Labelled photos from "public", an image-classification folder in dpishalking/retro-pressa-dashboard. The possible labels are: congratulatory magazine, family edition, gift edition, life book, magazine from date, newspaper from date, packaging, personal newspaper, pervoe pismo, reproduction, retro newspaper, retro poster.

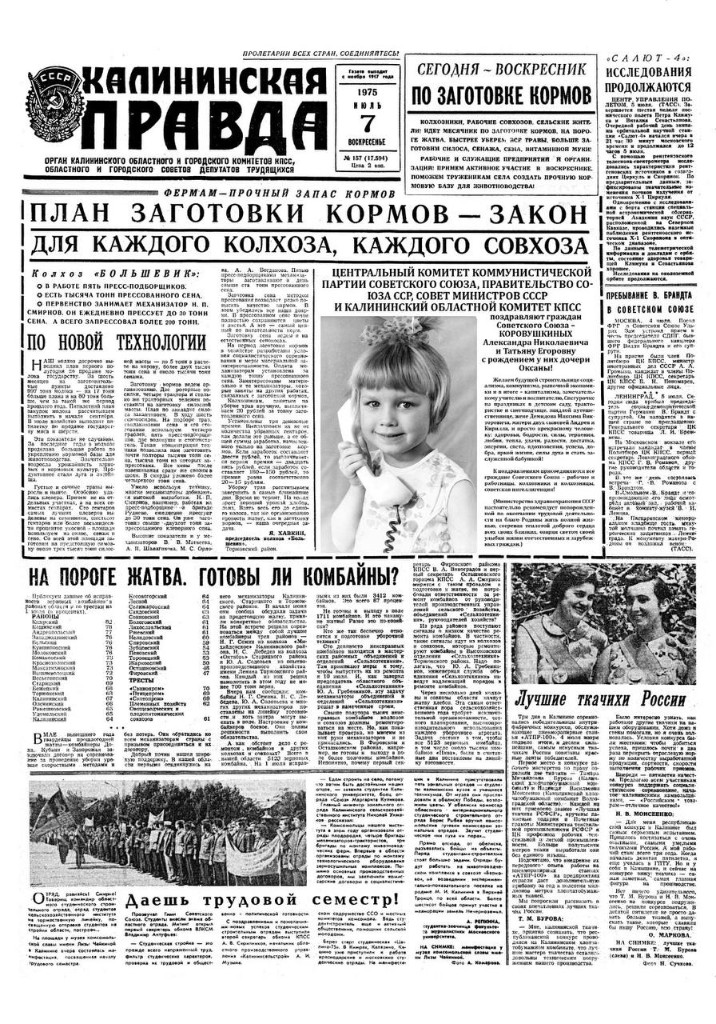
Label: retro newspaper

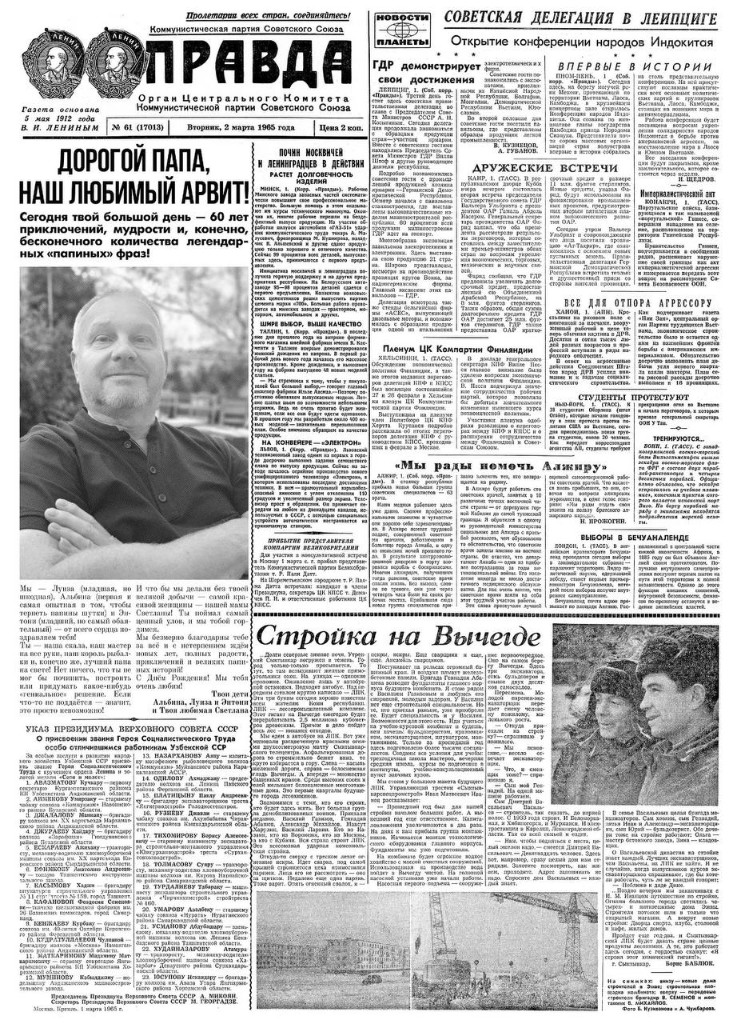
Label: retro newspaper

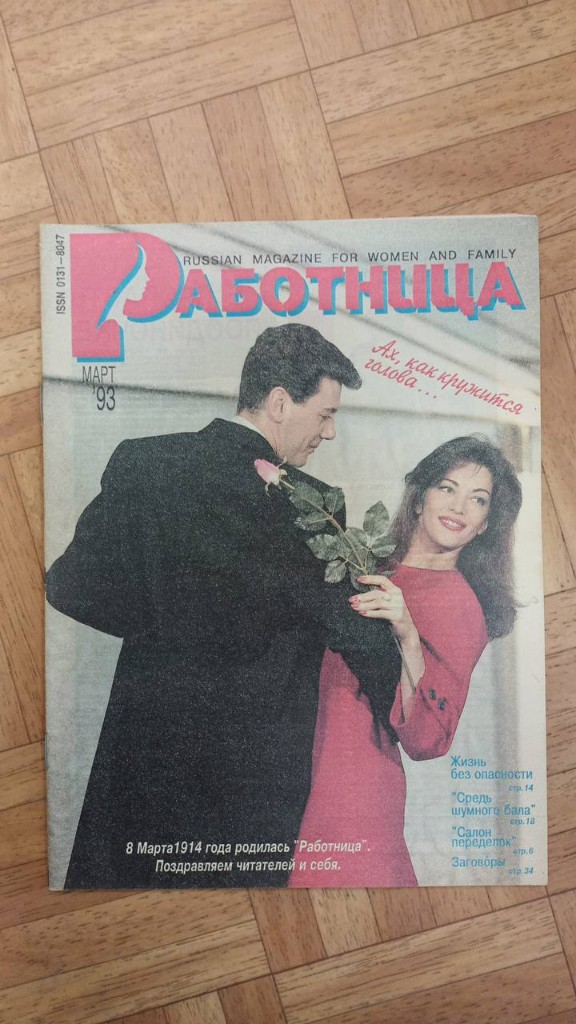
Label: magazine from date

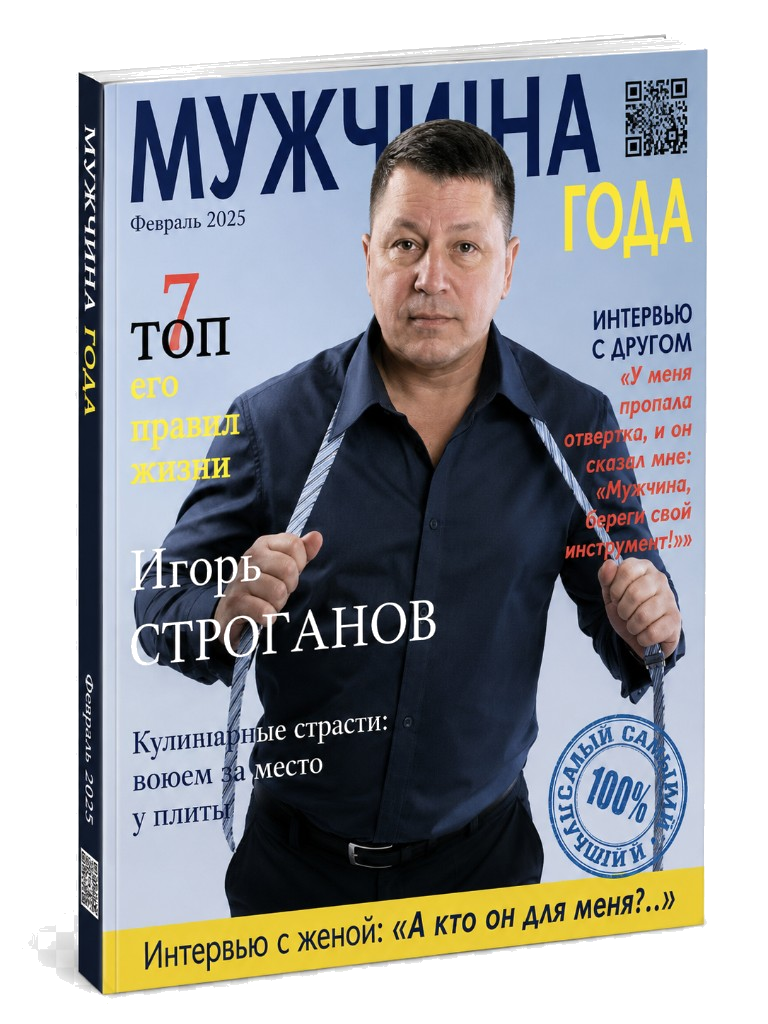
Label: gift edition

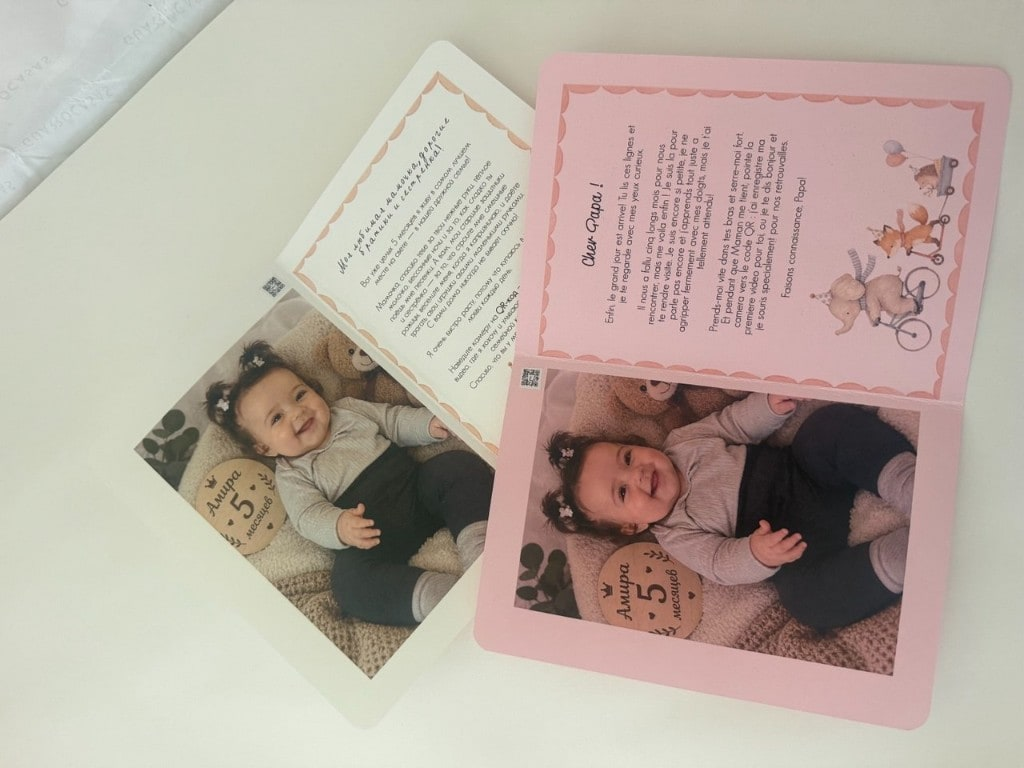
Label: pervoe pismo

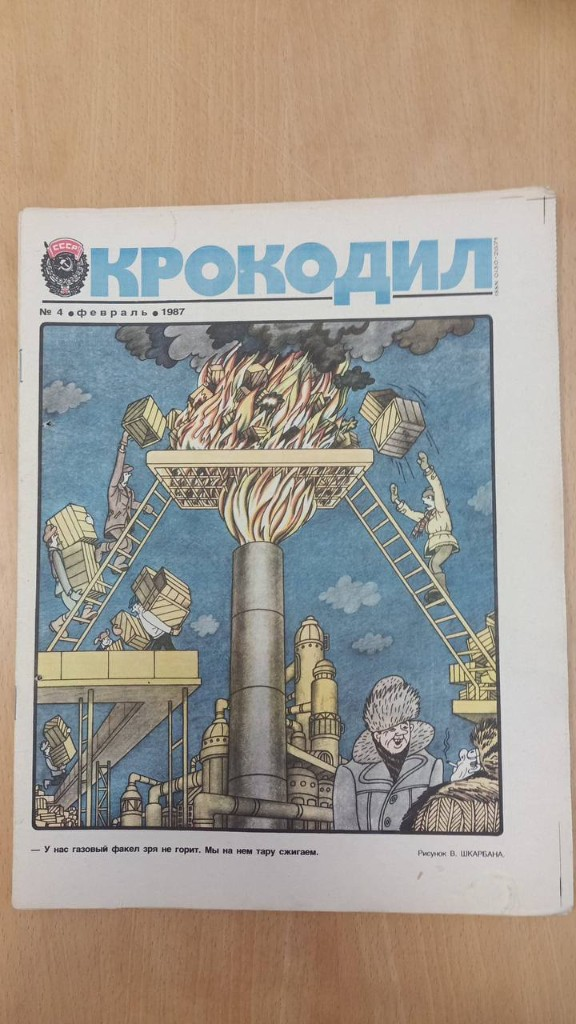
Label: magazine from date
